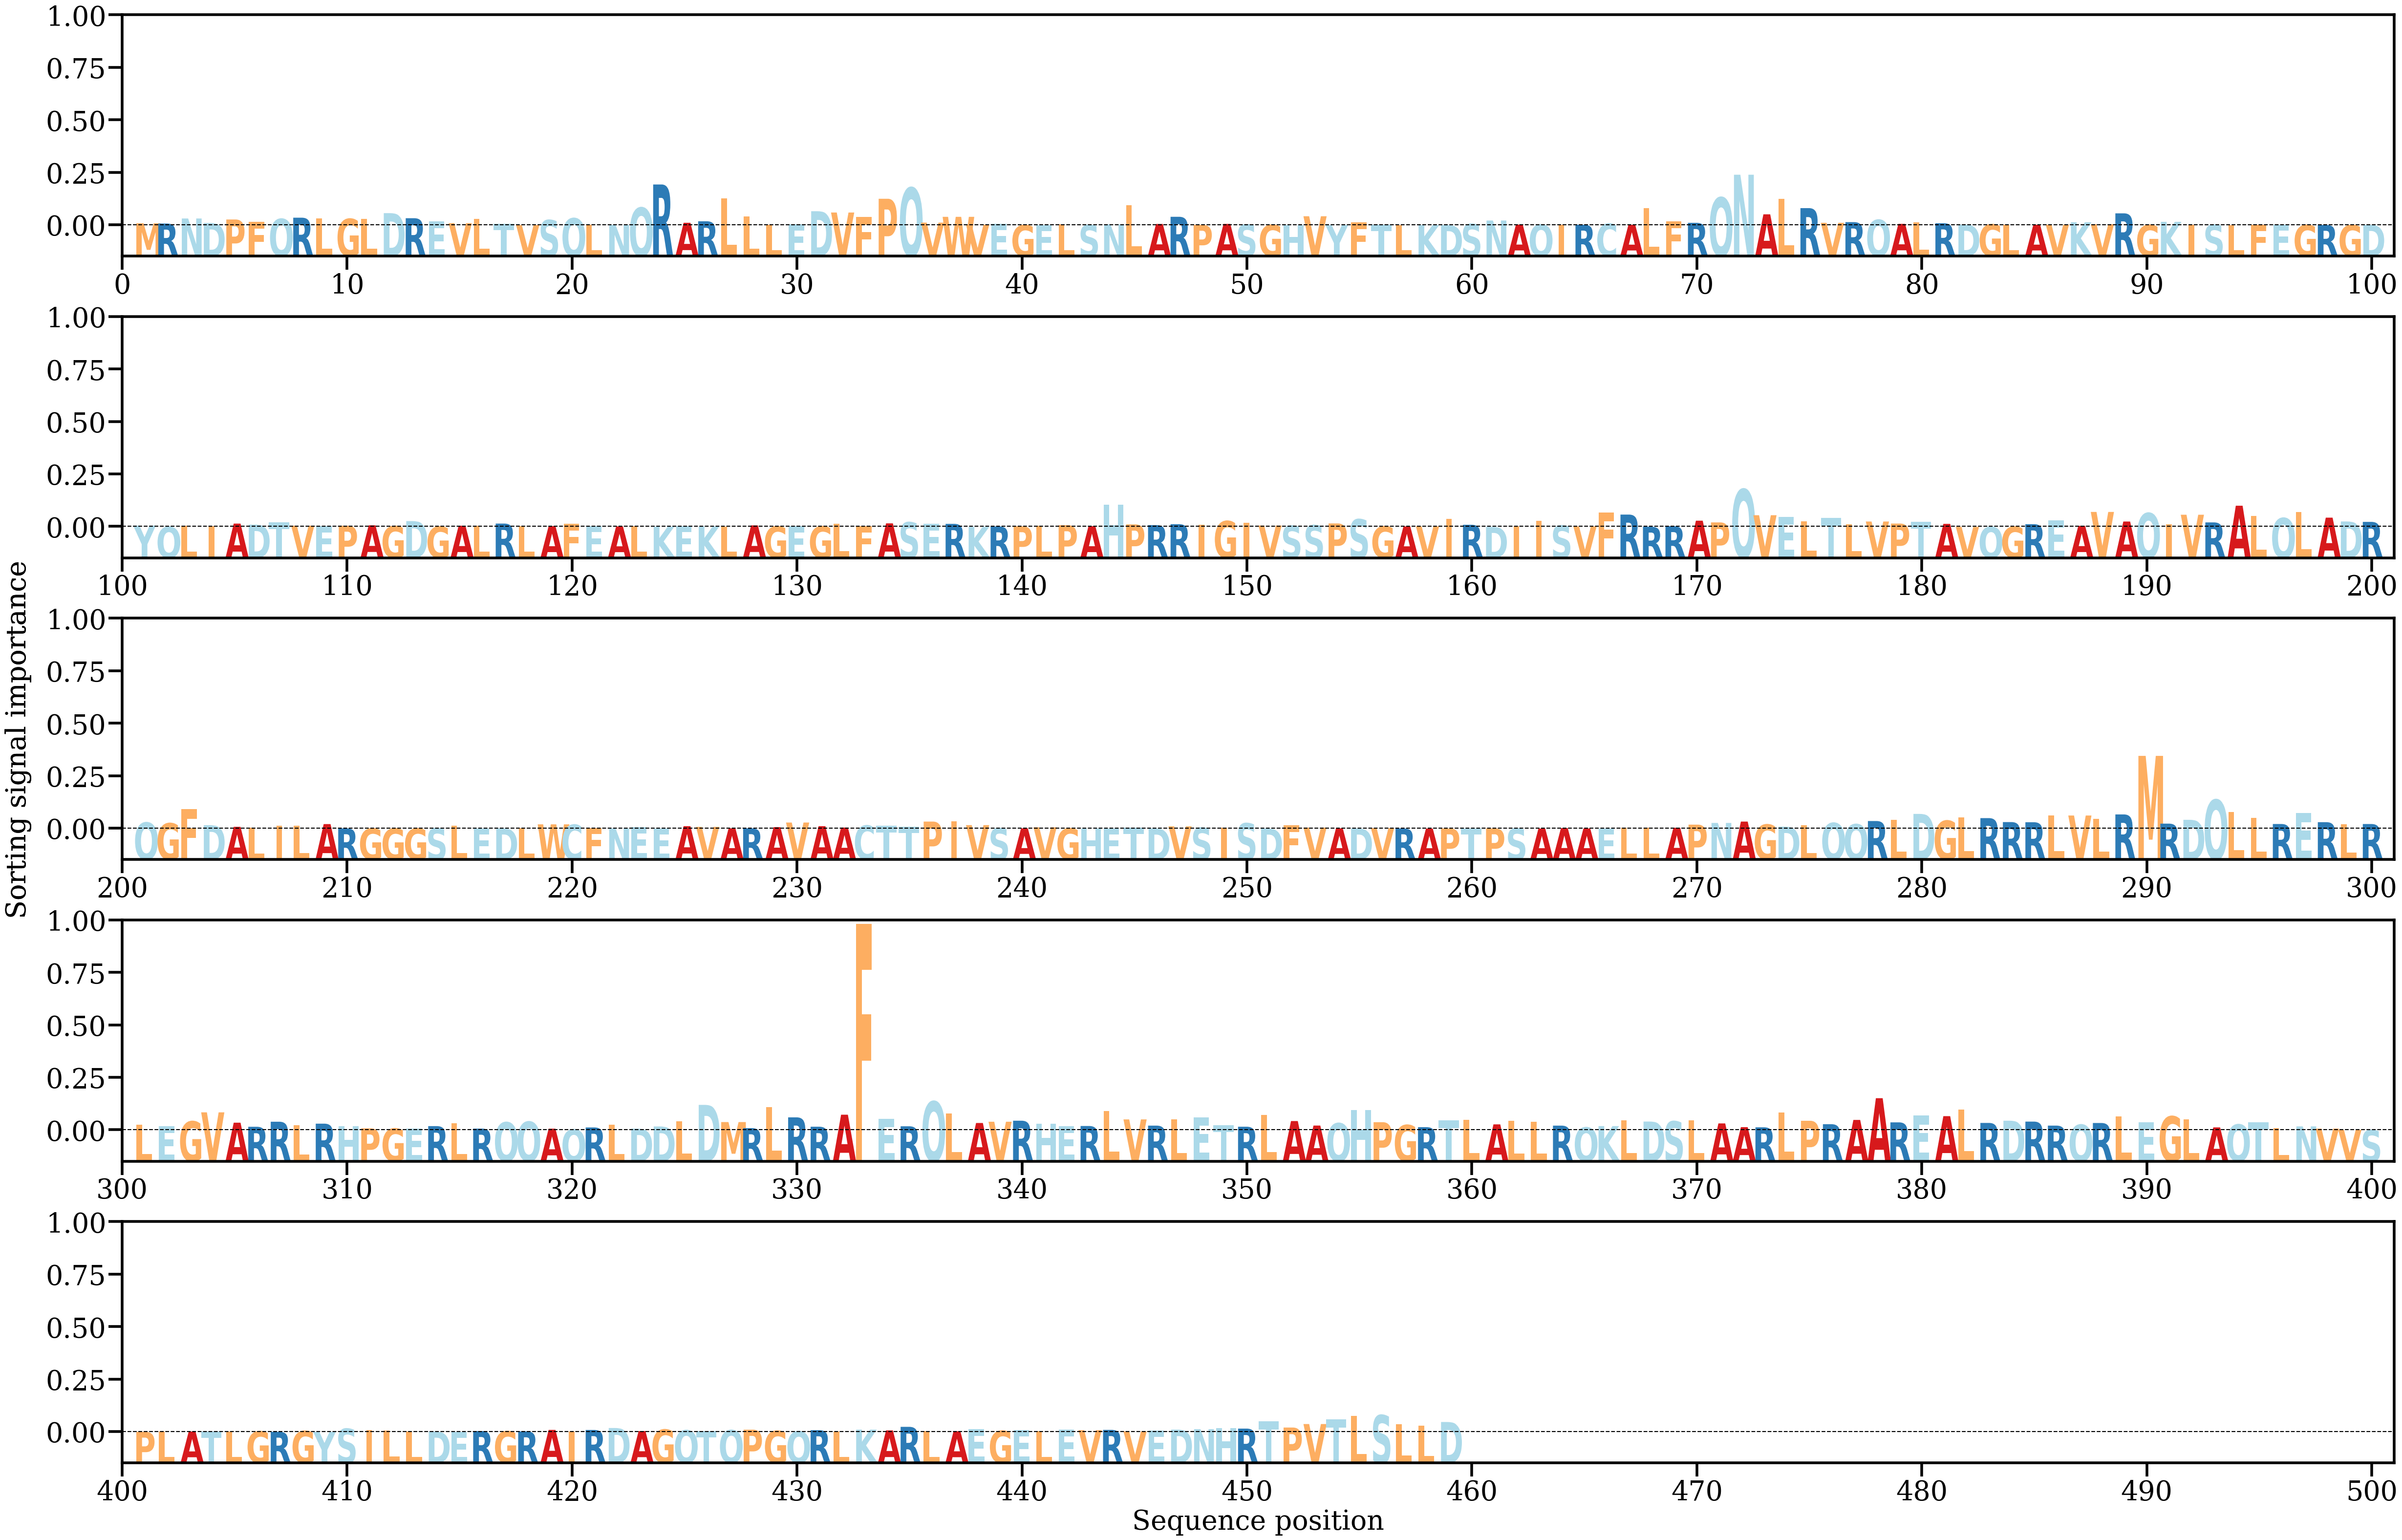

The data file committed next to this chart (first rows):
AA, Alpha
M, [0.00073807]
R, [0.00064289]
N, [0.00254206]
D, [0.0008408]
P, [0.00216574]
F, [0.0012156]
Q, [0.00239022]
R, [0.00284224]
L, [0.00261557]
G, [0.00240561]
L, [0.00239454]
D, [0.0045607]
R, [0.00264641]
E, [0.00149588]
V, [0.00078083]
L, [0.00245367]
T, [0.00064037]
V, [4.8812406e-05]
S, [0.00195736]
Q, [0.00262855]
L, [0.00020601]
N, [0.0001162]
Q, [0.0066283]
R, [0.0153611]
A, [0.00092708]
R, [0.00149293]
L, [0.01019942]
L, [0.00326698]
L, [0.00027287]
E, [0.00038798]
D, [0.00528306]
V, [0.004796]
F, [0.0031089]
P, [0.00997592]
Q, [0.01413973]
V, [0.00098053]
W, [0.00316471]
V, [0.00018754]
E, [0.00050534]
G, [4.7917325e-05]
E, [7.5445205e-06]
L, [0.00036424]
S, [8.2859915e-05]
N, [0.00029106]
L, [0.00758966]
A, [0.0004698]
R, [0.00317972]
P, [0.00012773]
A, [0.00049955]
S, [0.00025734]
G, [0.00012502]
H, [2.6583217e-05]
V, [0.00338332]
Y, [2.0283716e-05]
F, [0.00107253]
T, [0.00015415]
L, [8.369467e-05]
K, [4.238197e-05]
D, [3.5776342e-05]
S, [0.00046806]
... 399 more rows
